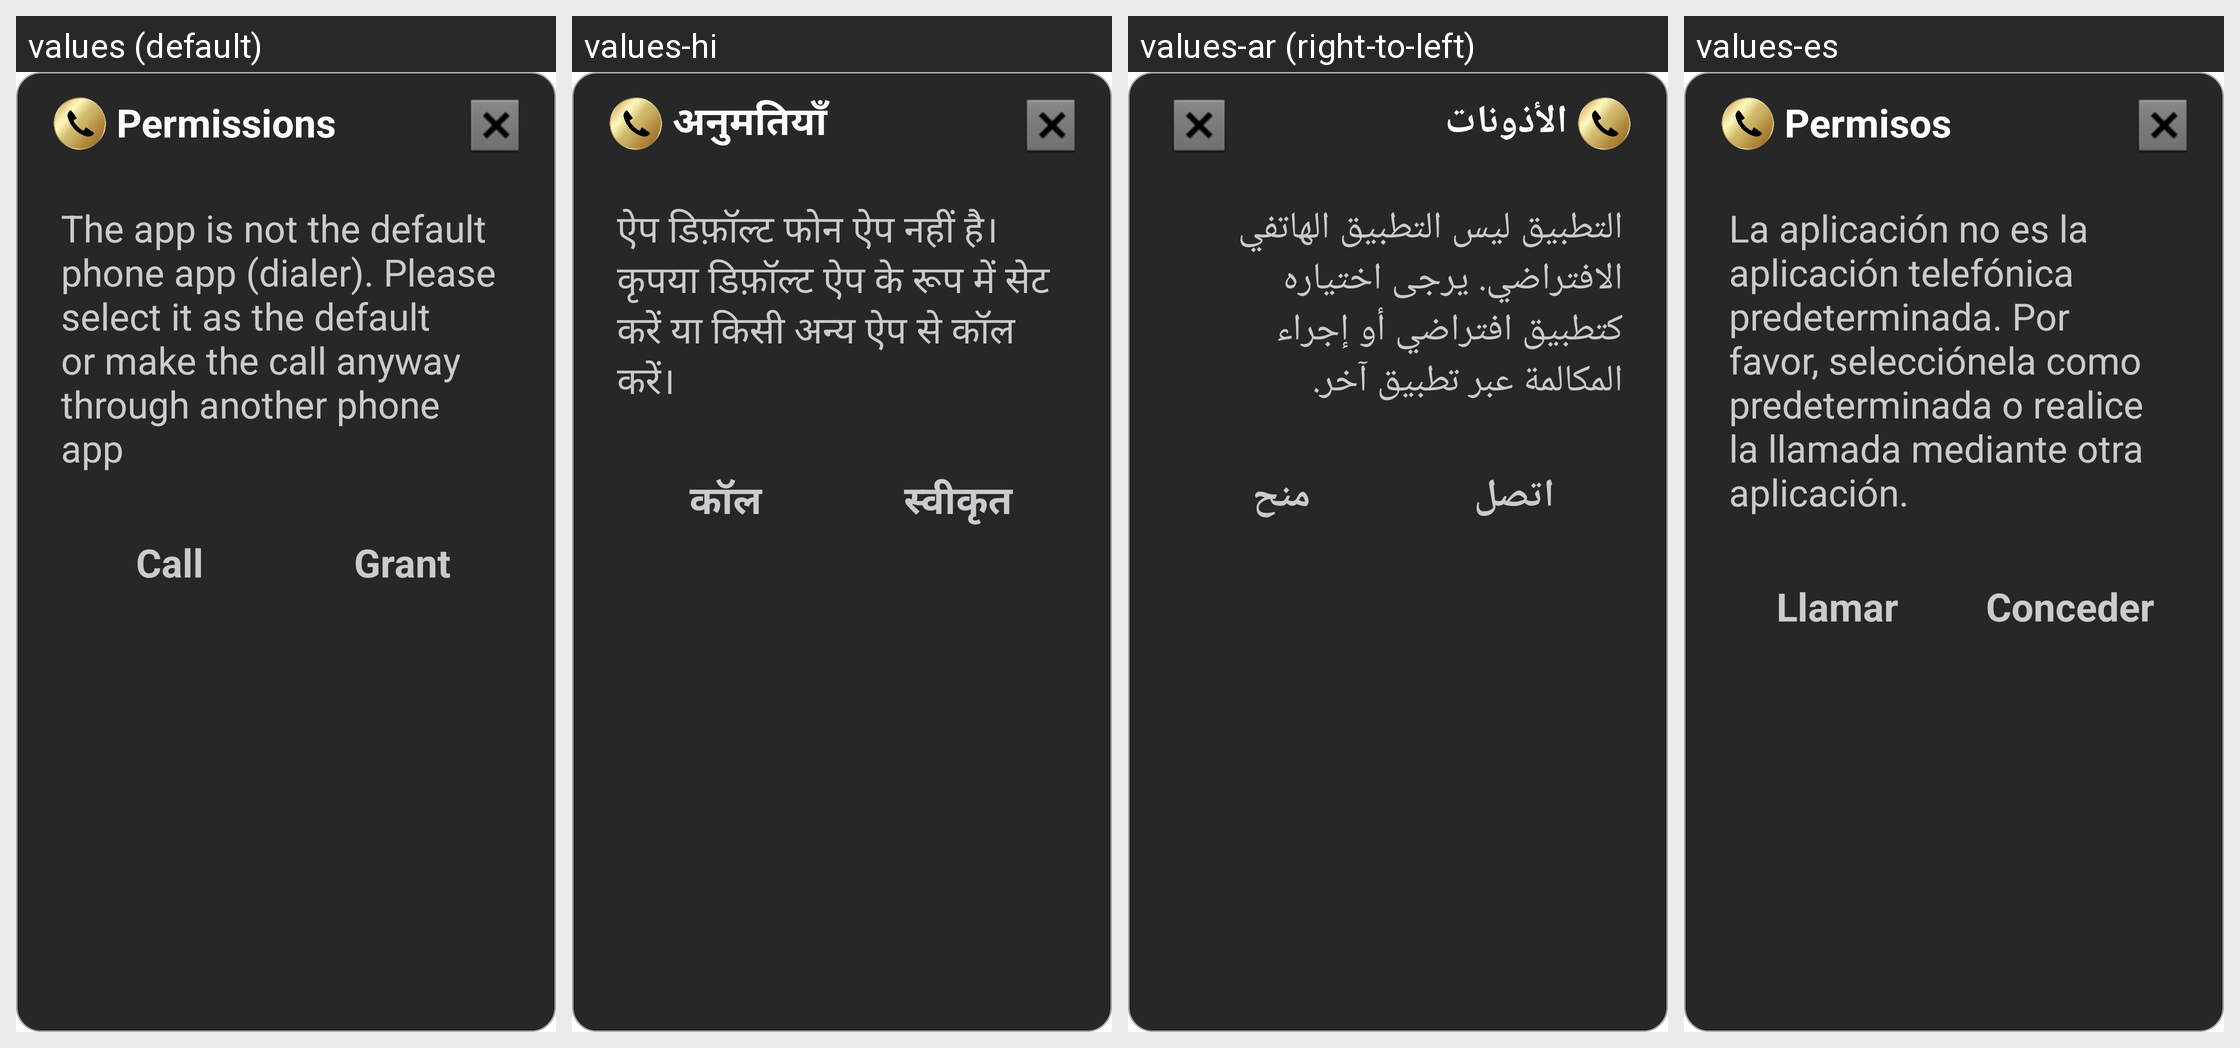

Strings drawn on this Android screen and how each of the app's shown locales translates them:
Android screen res/layout/fragment_call_permision_missing_dialog.xml rendered under 4 locales, left to right: values (default), values-hi, values-ar (right-to-left), values-es. Device: Nexus 5 (rendered at 1080×1920; each locale shown at half size, 540×960, under a caption strip naming it); theme Theme.SimpleCall.
Other locales in the repository, not shown: values-de, values-fr, values-he, values-id, values-in, values-iw, values-ja, values-ko, values-nl, values-ru, values-zh.
Strings drawn on this screen, with the default value and each locale's value (text and hints the layout hard-codes, and strings that could not be matched under every locale, appear in the picture but are not listed):

permissions_capital
  values: Permissions
  values-hi: अनुमतियाँ
  values-ar: الأذونات
  values-es: Permisos

app_is_not_default_dialer_when_make_call_alert
  values: The app is not the default phone app (dialer). Please select it as the default or make the call anyway through another phone app
  values-hi: ऐप डिफ़ॉल्ट फोन ऐप नहीं है। कृपया डिफ़ॉल्ट ऐप के रूप में सेट करें या किसी अन्य ऐप से कॉल करें।
  values-ar: التطبيق ليس التطبيق الهاتفي الافتراضي. يرجى اختياره كتطبيق افتراضي أو إجراء المكالمة عبر تطبيق آخر.
  values-es: La aplicación no es la aplicación telefónica predeterminada. Por favor, selecciónela como predeterminada o realice la llamada mediante otra aplicación.

call_capital
  values: Call
  values-hi: कॉल
  values-ar: اتصل
  values-es: Llamar

grant_capital
  values: Grant
  values-hi: स्वीकृत
  values-ar: منح
  values-es: Conceder
